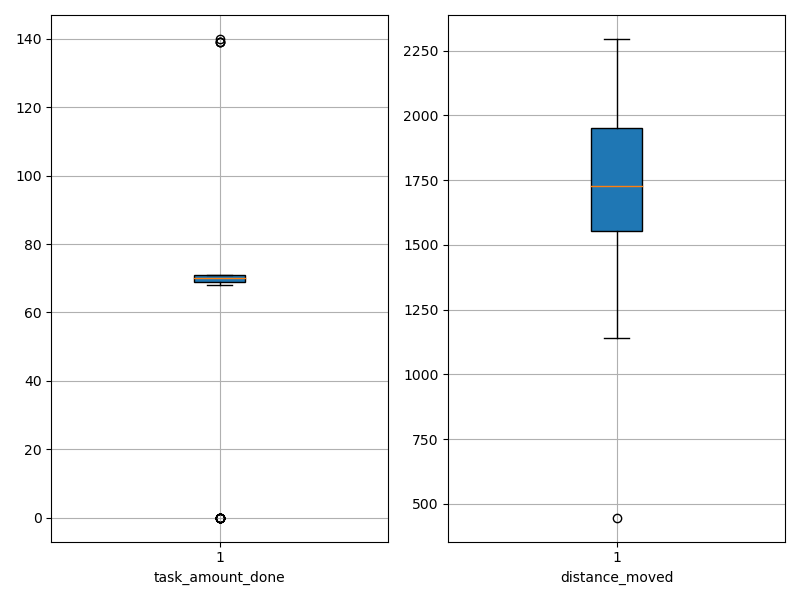

The data file committed next to this chart (first rows):
agent_id, task_amount_done, distance_moved
0, 70.0, 1691
1, 70.0, 1197
2, 71.0, 1189
3, 70.0, 1657
4, 69.0, 1356
5, 69.0, 1451
6, 71.0, 1726
7, 68.0, 447.3
8, 70.0, 1304
9, 69.0, 1726
10, 69.0, 1231
11, 69.0, 1545
12, 0.0, 2265
13, 71.0, 1496
14, 0.0, 2007
15, 71.0, 1845
16, 0.0, 2126
17, 0.0, 2281
18, 0.0, 2295
19, 69.0, 1692
20, 70.0, 1832
21, 71.0, 1631
22, 71.0, 1632
23, 71.0, 1603
24, 71.0, 1141
25, 71.0, 1788
26, 69.0, 1690
27, 69.0, 1856
28, 0.0, 2036
29, 0.0, 2080
30, 71.0, 1505
31, 71.0, 2023
32, 70.0, 1762
33, 71.0, 1731
34, 140.0, 1590
35, 71.0, 1333
36, 139.0, 1558
37, 0.0, 1952
38, 70.0, 1952
39, 71.0, 1759
40, 70.0, 1987
41, 69.0, 1834
42, 70.0, 1931
43, 70.0, 1809
44, 69.0, 2002
45, 70.0, 1666
46, 69.0, 1963
47, 139.0, 1481
48, 70.0, 1927
49, 69.0, 1680
50, 70.0, 1901
51, 0.0, 1739
52, 69.0, 1707
53, 71.0, 2006
54, 0.0, 2219
55, 0.0, 2146
56, 71.0, 1455
57, 71.0, 1616
58, 71.0, 1763
59, 139.0, 1394
